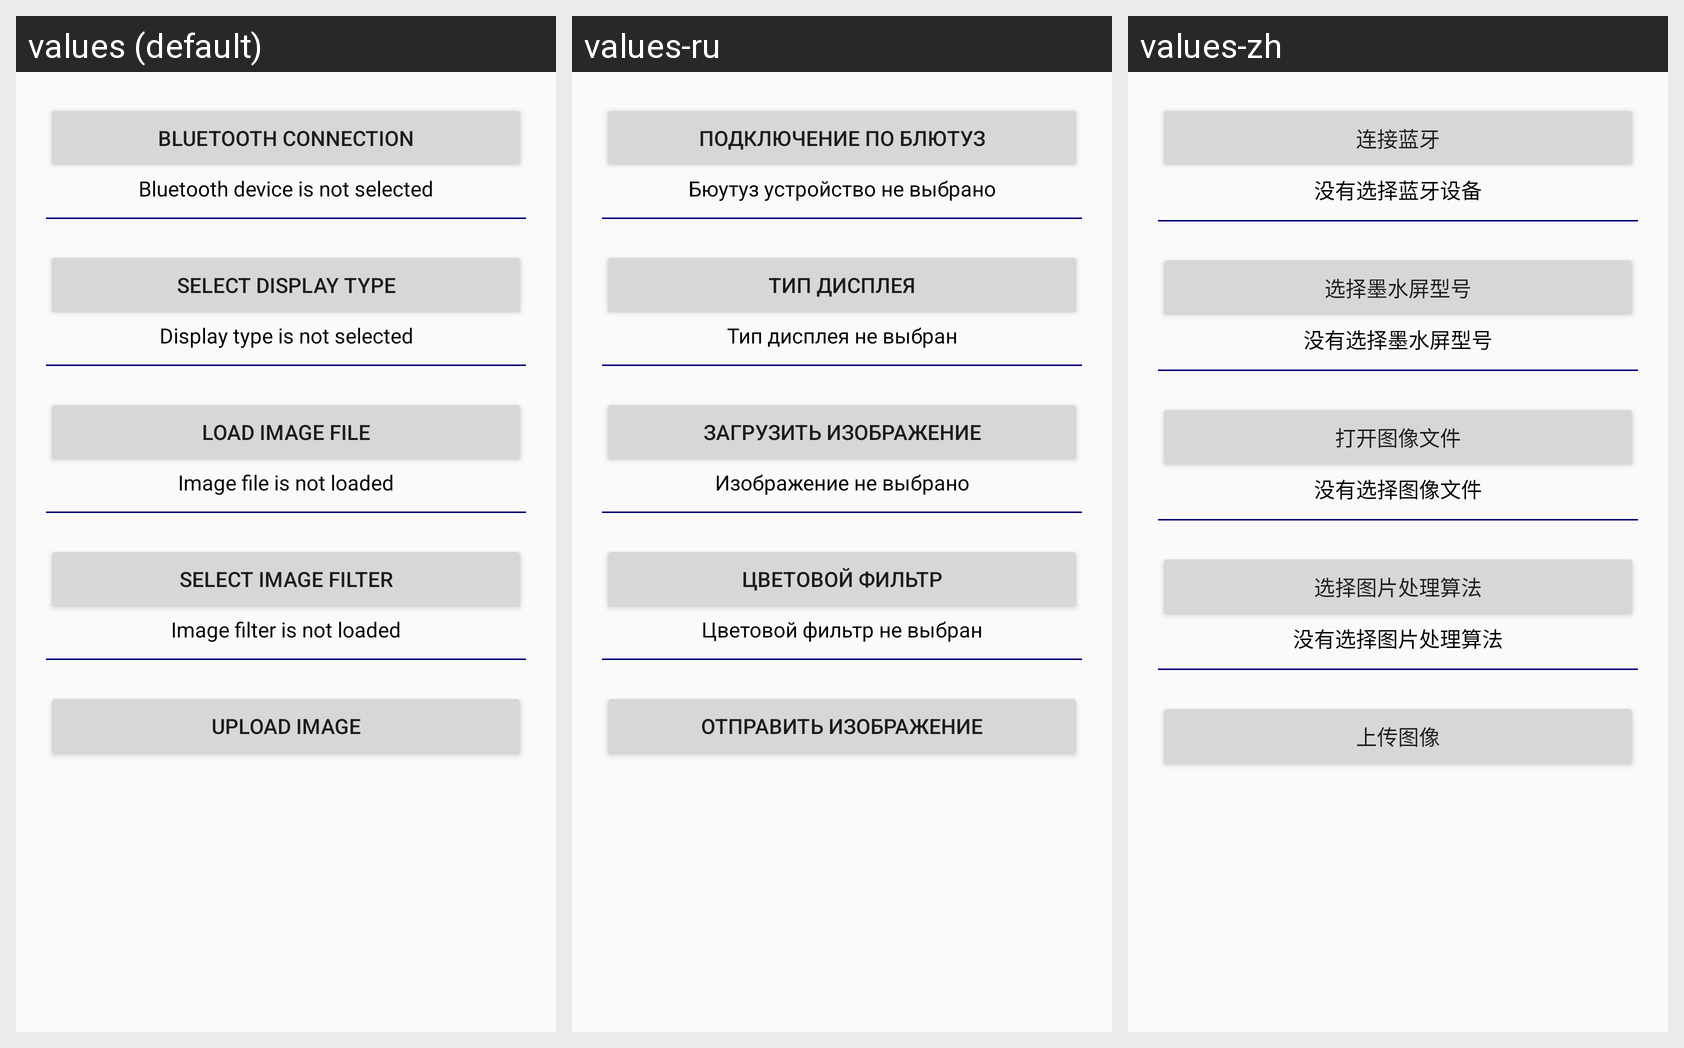

This grid shows one Android layout under several languages. Give, for every string resource on the screen, its name, the default text and each shown locale's text.
Android screen res/layout/app_start_activity.xml rendered under 3 locales, left to right: values (default), values-ru, values-zh. Device: Nexus 5 (rendered at 1080×1920; each locale shown at half size, 540×960, under a caption strip naming it); theme AppTheme.
Strings drawn on this screen, with the default value and each locale's value (text and hints the layout hard-codes appear in the picture but are not listed):

scan
  values: Bluetooth connection
  values-ru: Подключение по блютуз
  values-zh: 连接蓝牙

no_blue
  values: Bluetooth device is not selected
  values-ru: Бюутуз устройство не выбрано
  values-zh: 没有选择蓝牙设备

disp
  values: Select display type
  values-ru: Тип дисплея
  values-zh: 选择墨水屏型号

no_disp
  values: Display type is not selected
  values-ru: Тип дисплея не выбран
  values-zh: 没有选择墨水屏型号

file
  values: Load image file
  values-ru: Загрузить изображение
  values-zh: 打开图像文件

no_pict
  values: Image file is not loaded
  values-ru: Изображение не выбрано
  values-zh: 没有选择图像文件

filt
  values: Select image filter
  values-ru: Цветовой фильтр
  values-zh: 选择图片处理算法

no_filt
  values: Image filter is not loaded
  values-ru: Цветовой фильтр не выбран
  values-zh: 没有选择图片处理算法

upld
  values: Upload image
  values-ru: Отправить изображение
  values-zh: 上传图像
